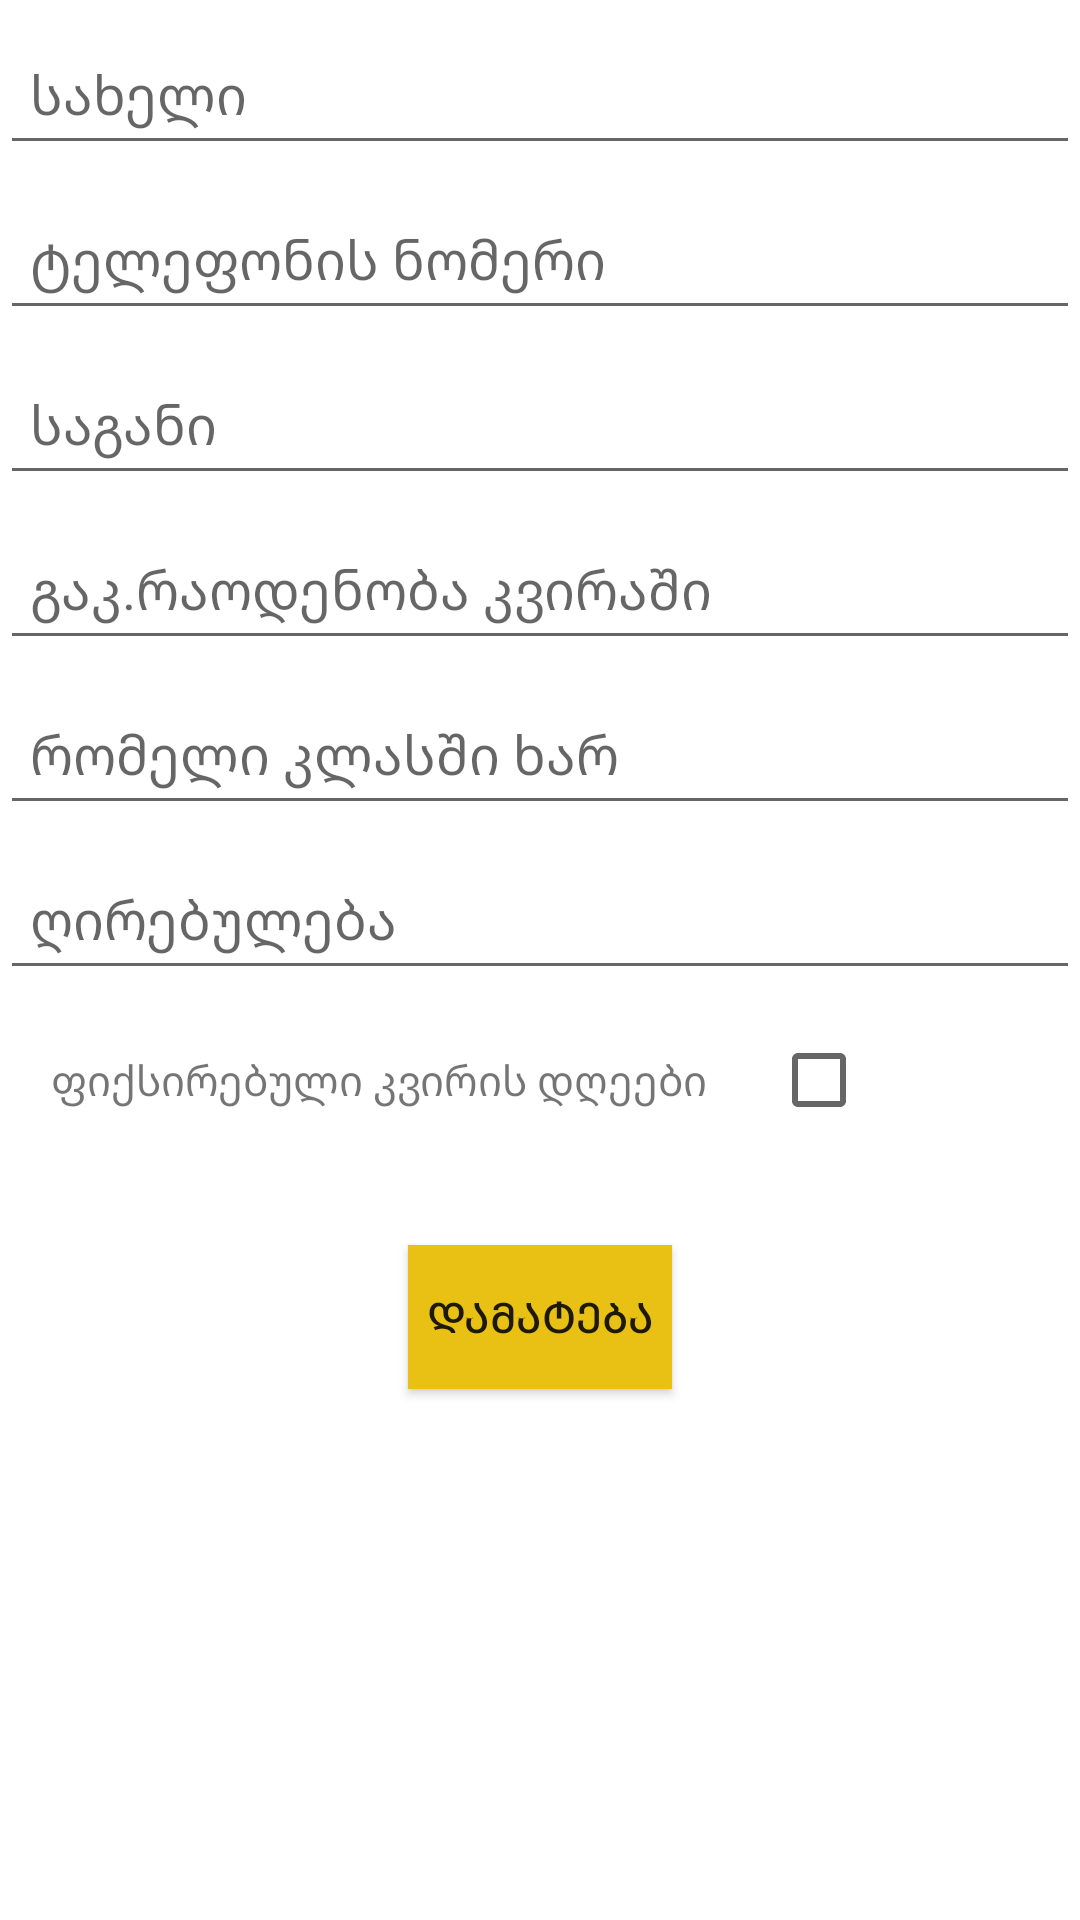

Layout XML and referenced resources for this Android screen:
<!-- AndroidManifest.xml: application theme Theme.TeacherDiary -->
<!-- res/layout/activity_add_student.xml -->
<?xml version="1.0" encoding="utf-8"?>
<androidx.constraintlayout.widget.ConstraintLayout xmlns:android="http://schemas.android.com/apk/res/android"
    xmlns:app="http://schemas.android.com/apk/res-auto"
    xmlns:tools="http://schemas.android.com/tools"
    android:layout_width="match_parent"
    android:layout_height="match_parent"
    tools:context=".screens.menu.addStudent.AddStudent">
    <androidx.appcompat.widget.AppCompatEditText
        android:id="@+id/add_name"
        android:layout_width="match_parent"
        android:layout_height="50dp"
        android:hint="@string/name"
        android:paddingStart="10dp"
        android:layout_marginTop="5dp"
        app:layout_constraintEnd_toEndOf="parent"
        app:layout_constraintStart_toStartOf="parent"
        app:layout_constraintTop_toTopOf="parent"
        tools:ignore="RtlSymmetry" />

    <androidx.appcompat.widget.AppCompatEditText
        android:id="@+id/add_phone_number"
        android:layout_width="match_parent"
        android:layout_height="50dp"
        android:hint="@string/tel_numb"
        android:paddingStart="10dp"
        android:layout_marginTop="5dp"
        app:layout_constraintEnd_toEndOf="parent"
        app:layout_constraintStart_toStartOf="parent"
        app:layout_constraintTop_toBottomOf="@id/add_name"
        tools:ignore="RtlSymmetry" />

    <androidx.appcompat.widget.AppCompatEditText
        android:id="@+id/subject"
        android:layout_width="match_parent"
        android:layout_height="50dp"
        android:hint="@string/subject"
        android:paddingStart="10dp"
        android:layout_marginTop="5dp"
        app:layout_constraintEnd_toEndOf="parent"
        app:layout_constraintStart_toStartOf="parent"
        app:layout_constraintTop_toBottomOf="@id/add_phone_number"
        tools:ignore="RtlSymmetry" />

    <androidx.appcompat.widget.AppCompatEditText
        android:id="@+id/lessonsweek"
        android:layout_width="match_parent"
        android:layout_height="50dp"
        android:hint="@string/lessons_week"
        android:paddingStart="10dp"
        android:layout_marginTop="5dp"
        app:layout_constraintEnd_toEndOf="parent"
        app:layout_constraintStart_toStartOf="parent"
        app:layout_constraintTop_toBottomOf="@id/subject"
        tools:ignore="RtlSymmetry" />

    <androidx.appcompat.widget.AppCompatEditText
        android:id="@+id/scoolclas"
        android:layout_width="match_parent"
        android:layout_height="50dp"
        android:hint="@string/scool_clas"
        android:paddingStart="10dp"
        android:layout_marginTop="5dp"
        app:layout_constraintEnd_toEndOf="parent"
        app:layout_constraintStart_toStartOf="parent"
        app:layout_constraintTop_toBottomOf="@id/lessonsweek"
        tools:ignore="RtlSymmetry" />

    <androidx.appcompat.widget.AppCompatEditText
        android:id="@+id/valuelessons"
        android:layout_width="match_parent"
        android:layout_height="50dp"
        android:hint="@string/value_lessons"
        android:paddingStart="10dp"
        android:layout_marginTop="5dp"
        app:layout_constraintEnd_toEndOf="parent"
        app:layout_constraintStart_toStartOf="parent"
        app:layout_constraintTop_toBottomOf="@id/scoolclas"
        tools:ignore="RtlSymmetry" />



    <androidx.appcompat.widget.AppCompatTextView
        android:id="@+id/fix"
        android:layout_width="0dp"
        android:layout_height="50dp"
        android:gravity="center"
        android:text="@string/fix_week_days"
        android:textSize="14dp"
        android:layout_marginTop="5dp"
        app:layout_constraintStart_toStartOf="parent"
        app:layout_constraintTop_toBottomOf="@id/valuelessons"
        app:layout_constraintWidth_percent="0.7"
        tools:ignore="RtlSymmetry" />

    <CheckBox
        android:id="@+id/fix_day_checkBox"
        android:layout_width="0dp"
        android:layout_height="50dp"
        android:layout_marginStart="5dp"
        android:layout_marginTop="5dp"
        app:layout_constraintStart_toEndOf="@+id/fix"
        app:layout_constraintTop_toBottomOf="@id/valuelessons"
        app:layout_constraintWidth_percent="0.2"/>

    <androidx.appcompat.widget.AppCompatButton
        android:id="@+id/button_back"
        android:layout_width="wrap_content"
        android:layout_height="wrap_content"
        android:text="@string/addStudent"
        android:background="#E8C114"
        app:layout_constraintStart_toStartOf="parent"
        app:layout_constraintEnd_toEndOf="parent"
        app:layout_constraintTop_toBottomOf="@+id/fix"
        android:layout_marginTop="30dp"/>

</androidx.constraintlayout.widget.ConstraintLayout>
<!-- resources referenced by this layout -->
<resources>
  <string name="addStudent">დამატება</string>
  <string name="fix_week_days">ფიქსირებული კვირის დღეები</string>
  <string name="lessons_week">გაკ.რაოდენობა კვირაში</string>
  <string name="name">სახელი</string>
  <string name="scool_clas">რომელი კლასში ხარ</string>
  <string name="subject">საგანი</string>
  <string name="tel_numb">ტელეფონის ნომერი</string>
  <string name="value_lessons">ღირებულება</string>
  <style name="Theme.TeacherDiary" parent="Theme.MaterialComponents.DayNight.DarkActionBar">
          
          <item name="colorPrimary">#1E88E5</item>
          <item name="colorPrimaryVariant">#1E88E5</item>
          <item name="colorOnPrimary">@color/white</item>
          
          <item name="colorSecondary">#1E88E5</item>
          <item name="colorSecondaryVariant">@color/teal_700</item>
          <item name="colorOnSecondary">#1E88E5</item>
          
          <item name="android:statusBarColor" tools:targetApi="l">?attr/colorPrimaryVariant</item>
          
      </style>
  <!-- not gathered from this repository: default colours our renderer supplied (Android Studio template values) -->
  <color name="teal_700">#FF018786</color>
  <color name="white">#FFFFFFFF</color>
</resources>
